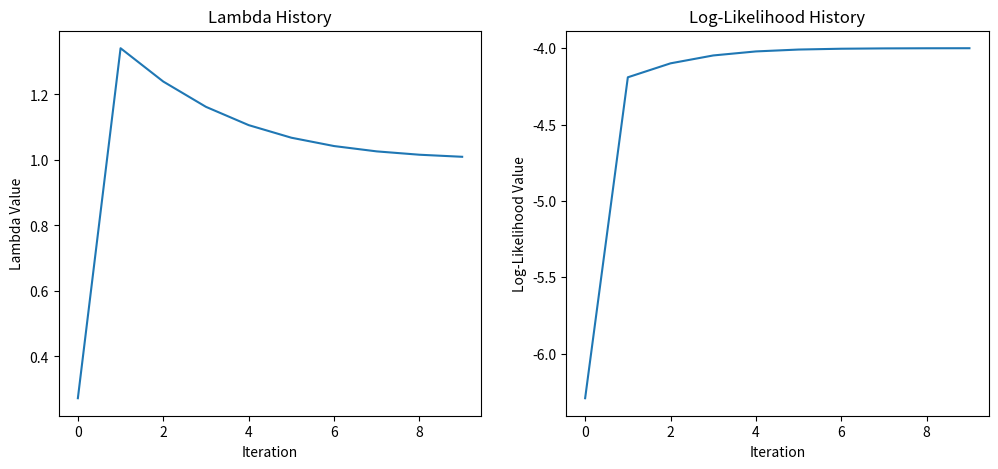

The script that saved this image:
import numpy as np
import matplotlib.pyplot as plt

data = [0.5, 1.2, 0.7, 1.6]


def exponential_pdf(x, lambda_param):
    return lambda_param * np.exp(-1 * lambda_param * x)


def log_likelihood(data, lambda_param):
    llh = 0
    for x in data:
        llh += np.log(exponential_pdf(x, lambda_param))
    return llh


def gradient_descent(
    data, initial_lambda=0.2723, lr=0.1, max_iterations=1000, tolerance=0.01
):
    lambda_param = initial_lambda
    lambda_history = []
    llh_history = []
    lambda_history.append(lambda_param)
    llh = log_likelihood(data, lambda_param)
    llh_history.append(llh)
    data_size = len(data)
    data_sum = np.sum(data)

    for episode in range(max_iterations):
        update = ((data_size / lambda_param) - data_sum) * lr
        lambda_param += update
        lambda_history.append(lambda_param)
        llh = log_likelihood(data, lambda_param)
        llh_history.append(llh)
        if abs(update) < tolerance:
            break

    return lambda_param, lambda_history, llh_history


estimate, lambda_history, llh_history = gradient_descent(data)

print(f"Lambda estimate after {len(lambda_history)} iterations:", estimate)
print("Lambda history:", end="")
for l in lambda_history[:-1]:
    print(l, end=", ")
print(lambda_history[-1])
print("Log-Likelihood history: ", end="")
for llh in llh_history[:-1]:
    print(llh, end=", ")
print(llh_history[-1])

plot, axes = plt.subplots(1, 2, figsize=(12, 5))
axes[0].plot(lambda_history)
axes[0].set_title("Lambda History")
axes[0].set_xlabel("Iteration")
axes[0].set_ylabel("Lambda Value")
axes[1].plot(llh_history)
axes[1].set_title("Log-Likelihood History")
axes[1].set_xlabel("Iteration")
axes[1].set_ylabel("Log-Likelihood Value")

plt.show()
